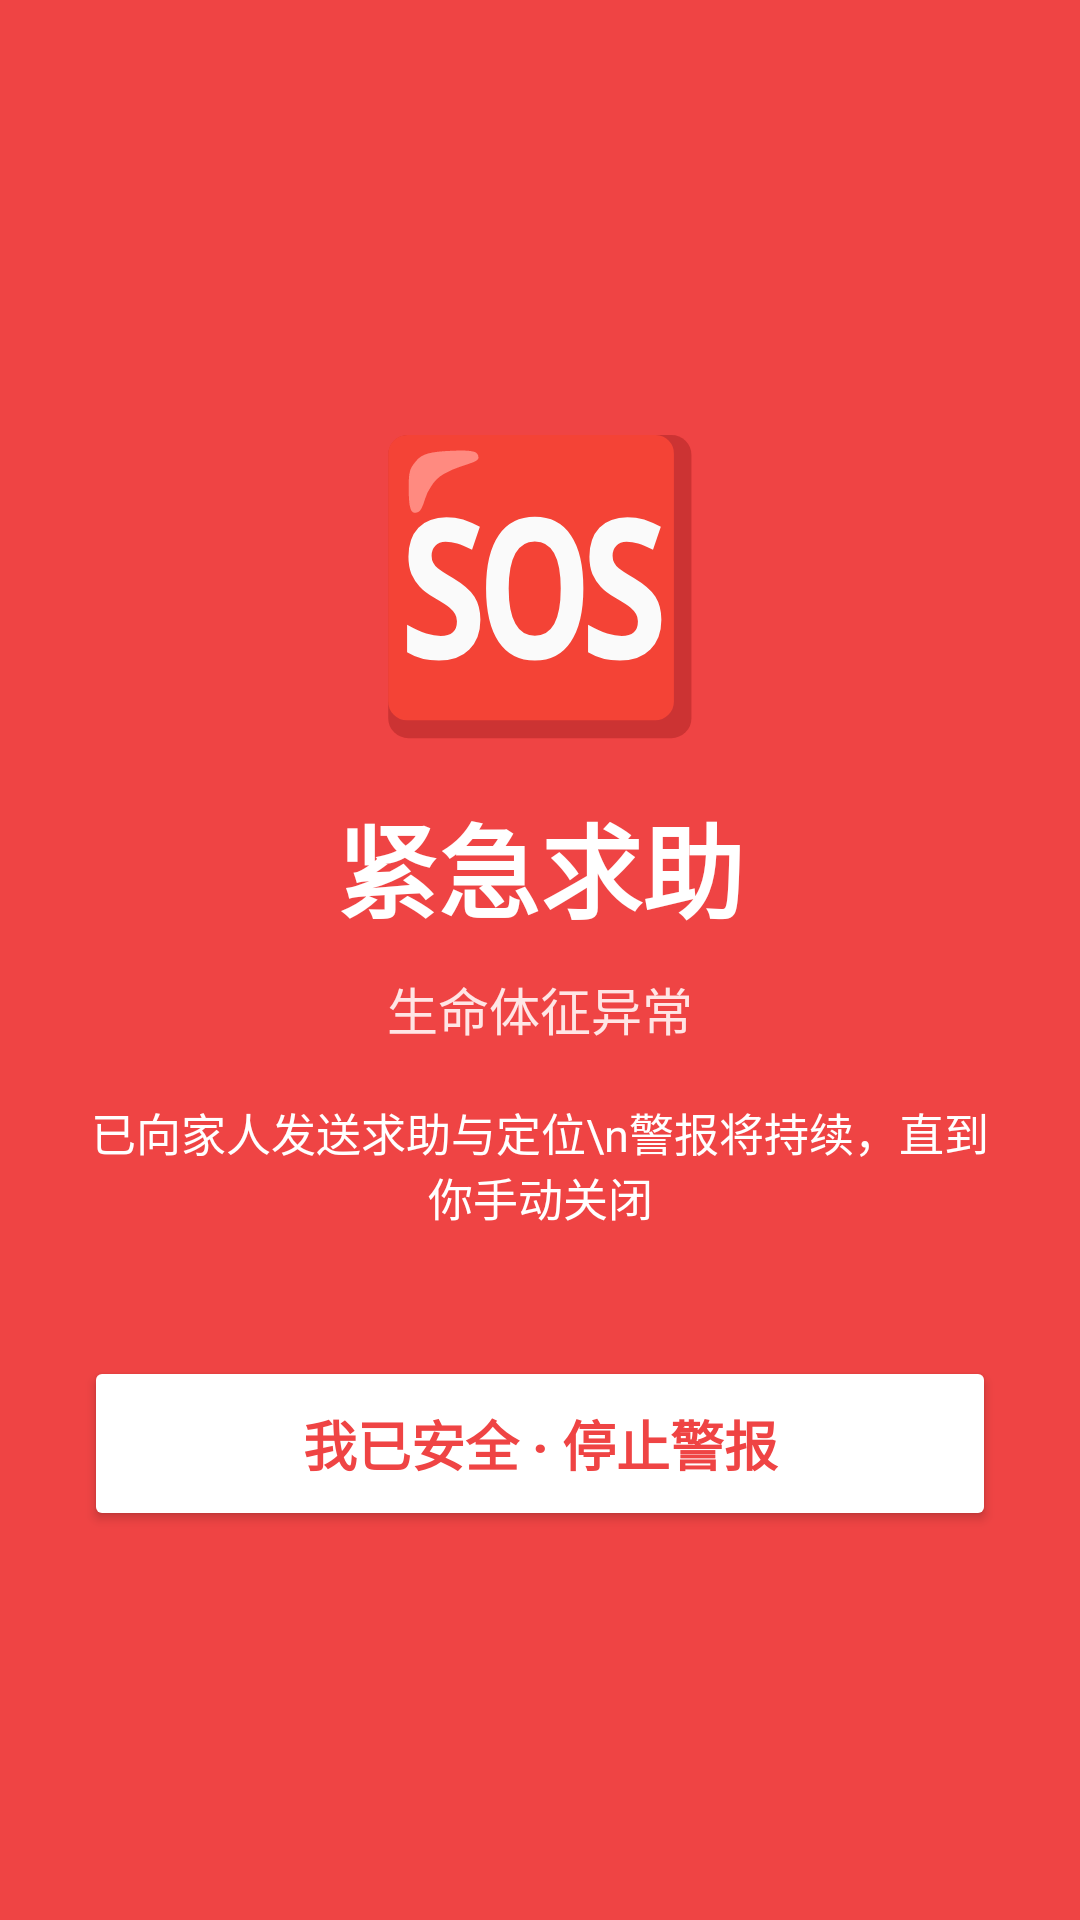

Here is an Android app screen rendered from its layout file. Give the layout XML and the strings, colors and styles it references.
<!-- AndroidManifest.xml: application theme Theme.SignGlove -->
<!-- res/layout/activity_alarm.xml -->
<?xml version="1.0" encoding="utf-8"?>
<LinearLayout xmlns:android="http://schemas.android.com/apk/res/android"
    android:layout_width="match_parent"
    android:layout_height="match_parent"
    android:background="#EF4444"
    android:gravity="center"
    android:orientation="vertical"
    android:padding="28dp">

    <TextView
        android:layout_width="wrap_content"
        android:layout_height="wrap_content"
        android:text="🆘"
        android:textSize="92sp" />

    <TextView
        android:layout_width="wrap_content"
        android:layout_height="wrap_content"
        android:layout_marginTop="12dp"
        android:text="紧急求助"
        android:textColor="#FFFFFF"
        android:textSize="34sp"
        android:textStyle="bold" />

    <TextView
        android:id="@+id/alarm_reason"
        android:layout_width="wrap_content"
        android:layout_height="wrap_content"
        android:layout_marginTop="10dp"
        android:gravity="center"
        android:text="生命体征异常"
        android:textColor="#FFE5E5"
        android:textSize="17sp" />

    <TextView
        android:layout_width="wrap_content"
        android:layout_height="wrap_content"
        android:layout_marginTop="18dp"
        android:gravity="center"
        android:text="已向家人发送求助与定位\n警报将持续，直到你手动关闭"
        android:textColor="#FFFFFF"
        android:textSize="15sp" />

    <Button
        android:id="@+id/alarm_stop"
        android:layout_width="match_parent"
        android:layout_height="wrap_content"
        android:layout_marginTop="42dp"
        android:backgroundTint="#FFFFFF"
        android:padding="16dp"
        android:text="我已安全 · 停止警报"
        android:textColor="#EF4444"
        android:textSize="18sp"
        android:textStyle="bold" />
</LinearLayout>
<!-- resources referenced by this layout -->
<resources>
  <style name="Theme.SignGlove" parent="Theme.Material3.DayNight.NoActionBar">
          <item name="colorPrimary">@color/blue</item>
          <item name="colorOnPrimary">@color/white</item>
          <item name="android:statusBarColor">@color/blue</item>
      </style>
  <color name="blue">#FF2563EB</color>
  <color name="white">#FFFFFFFF</color>
</resources>
